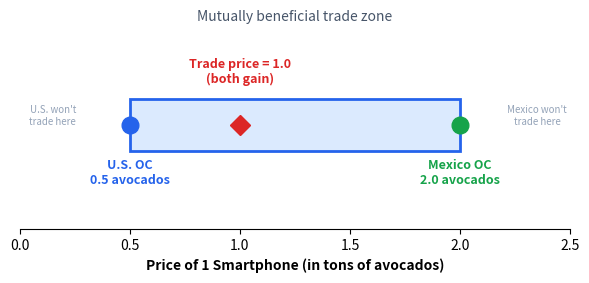

Write the Python code that produced this figure. (Note: this script raises an exception after producing the figure.)
"""Trade Price Zone diagram for Ch3 lecture — shows valid price range."""
import matplotlib
matplotlib.use('Agg')
import matplotlib.pyplot as plt
import numpy as np
import os

fig, ax = plt.subplots(figsize=(6, 3))

# Price range
ax.barh(0, 2 - 0.5, left=0.5, height=0.4, color='#dbeafe', edgecolor='#2563eb', linewidth=2)

# Endpoints
ax.plot(0.5, 0, 'o', color='#2563eb', markersize=12, zorder=5)
ax.plot(2.0, 0, 'o', color='#16a34a', markersize=12, zorder=5)

# Example trade price
ax.plot(1.0, 0, 'D', color='#dc2626', markersize=10, zorder=6)

# Labels
ax.text(0.5, -0.45, 'U.S. OC\n0.5 avocados', ha='center', fontsize=9, fontweight='bold', color='#2563eb')
ax.text(2.0, -0.45, 'Mexico OC\n2.0 avocados', ha='center', fontsize=9, fontweight='bold', color='#16a34a')
ax.text(1.0, 0.32, 'Trade price = 1.0\n(both gain)', ha='center', fontsize=9, fontweight='bold', color='#dc2626')

# Zone label
ax.text(1.25, 0.8, 'Mutually beneficial trade zone', ha='center', fontsize=10, fontstyle='italic', color='#475569')

# Axis
ax.set_xlim(0, 2.5)
ax.set_ylim(-0.8, 0.6)
ax.set_xlabel('Price of 1 Smartphone (in tons of avocados)', fontsize=10, fontweight='bold')
ax.set_yticks([])
ax.spines['top'].set_visible(False)
ax.spines['right'].set_visible(False)
ax.spines['left'].set_visible(False)

# Arrows showing "U.S. won't trade" and "Mexico won't trade" zones
ax.annotate('U.S. won\'t\ntrade here', xy=(0.15, 0), fontsize=7, ha='center', color='#94a3b8', fontstyle='italic')
ax.annotate('Mexico won\'t\ntrade here', xy=(2.35, 0), fontsize=7, ha='center', color='#94a3b8', fontstyle='italic')

plt.tight_layout()
outpath = os.path.join(os.path.dirname(__file__), 'ch03-trade-price-zone.png')
plt.savefig(outpath, dpi=150, bbox_inches='tight', facecolor='white')
plt.close()
print(f'Saved: {outpath}')
